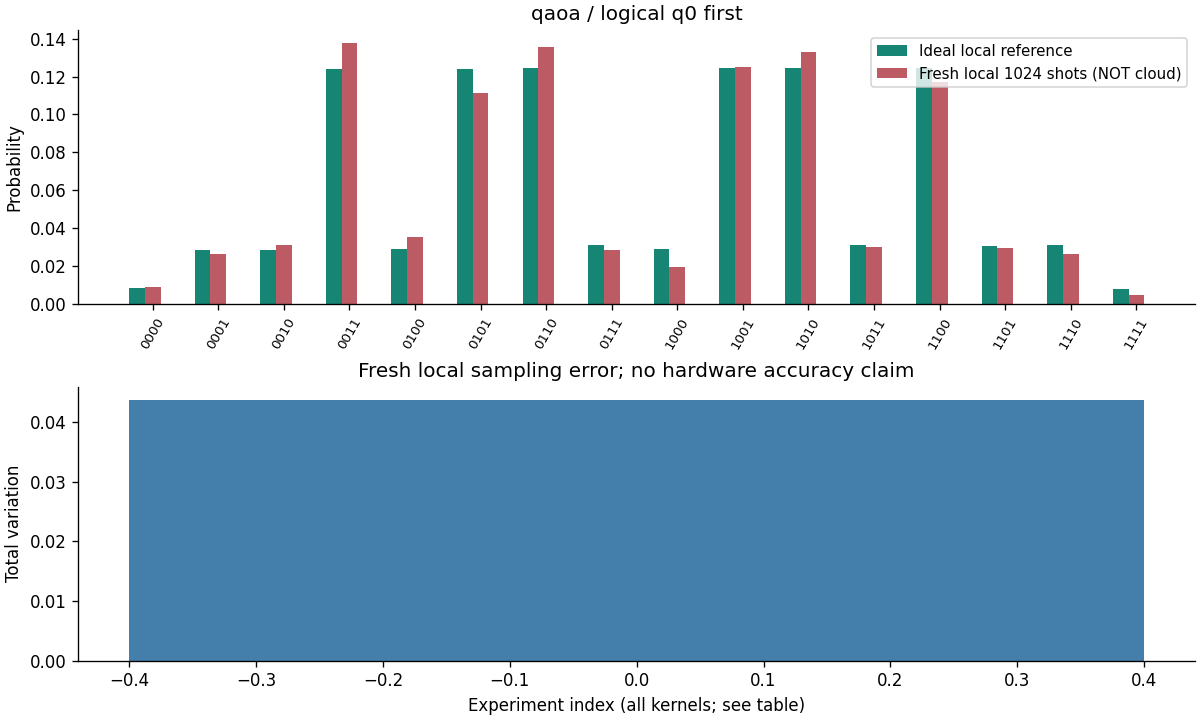

Values plotted in this chart, from the file beside it:
实验, q0-first, 预期 provider c0-rightmost, 本地 counts, 本地 P, 理想 P, 新云 counts
qaoa, 0000, 0000, 9, 0.008789, 0.008346, —
qaoa, 0001, 1000, 27, 0.02637, 0.0284, —
qaoa, 0010, 0100, 32, 0.03125, 0.02846, —
qaoa, 0011, 1100, 141, 0.1377, 0.1237, —
qaoa, 0100, 0010, 36, 0.03516, 0.02879, —
qaoa, 0101, 1010, 114, 0.1113, 0.1238, —
qaoa, 0110, 0110, 139, 0.1357, 0.1244, —
qaoa, 0111, 1110, 29, 0.02832, 0.03102, —
qaoa, 1000, 0001, 20, 0.01953, 0.02892, —
qaoa, 1001, 1001, 128, 0.125, 0.1246, —
qaoa, 1010, 0101, 136, 0.1328, 0.1243, —
qaoa, 1011, 1101, 31, 0.03027, 0.03116, —
qaoa, 1100, 0011, 120, 0.1172, 0.1244, —
qaoa, 1101, 1011, 30, 0.0293, 0.03088, —
qaoa, 1110, 0111, 27, 0.02637, 0.03094, —
qaoa, 1111, 1111, 5, 0.004883, 0.007734, —
